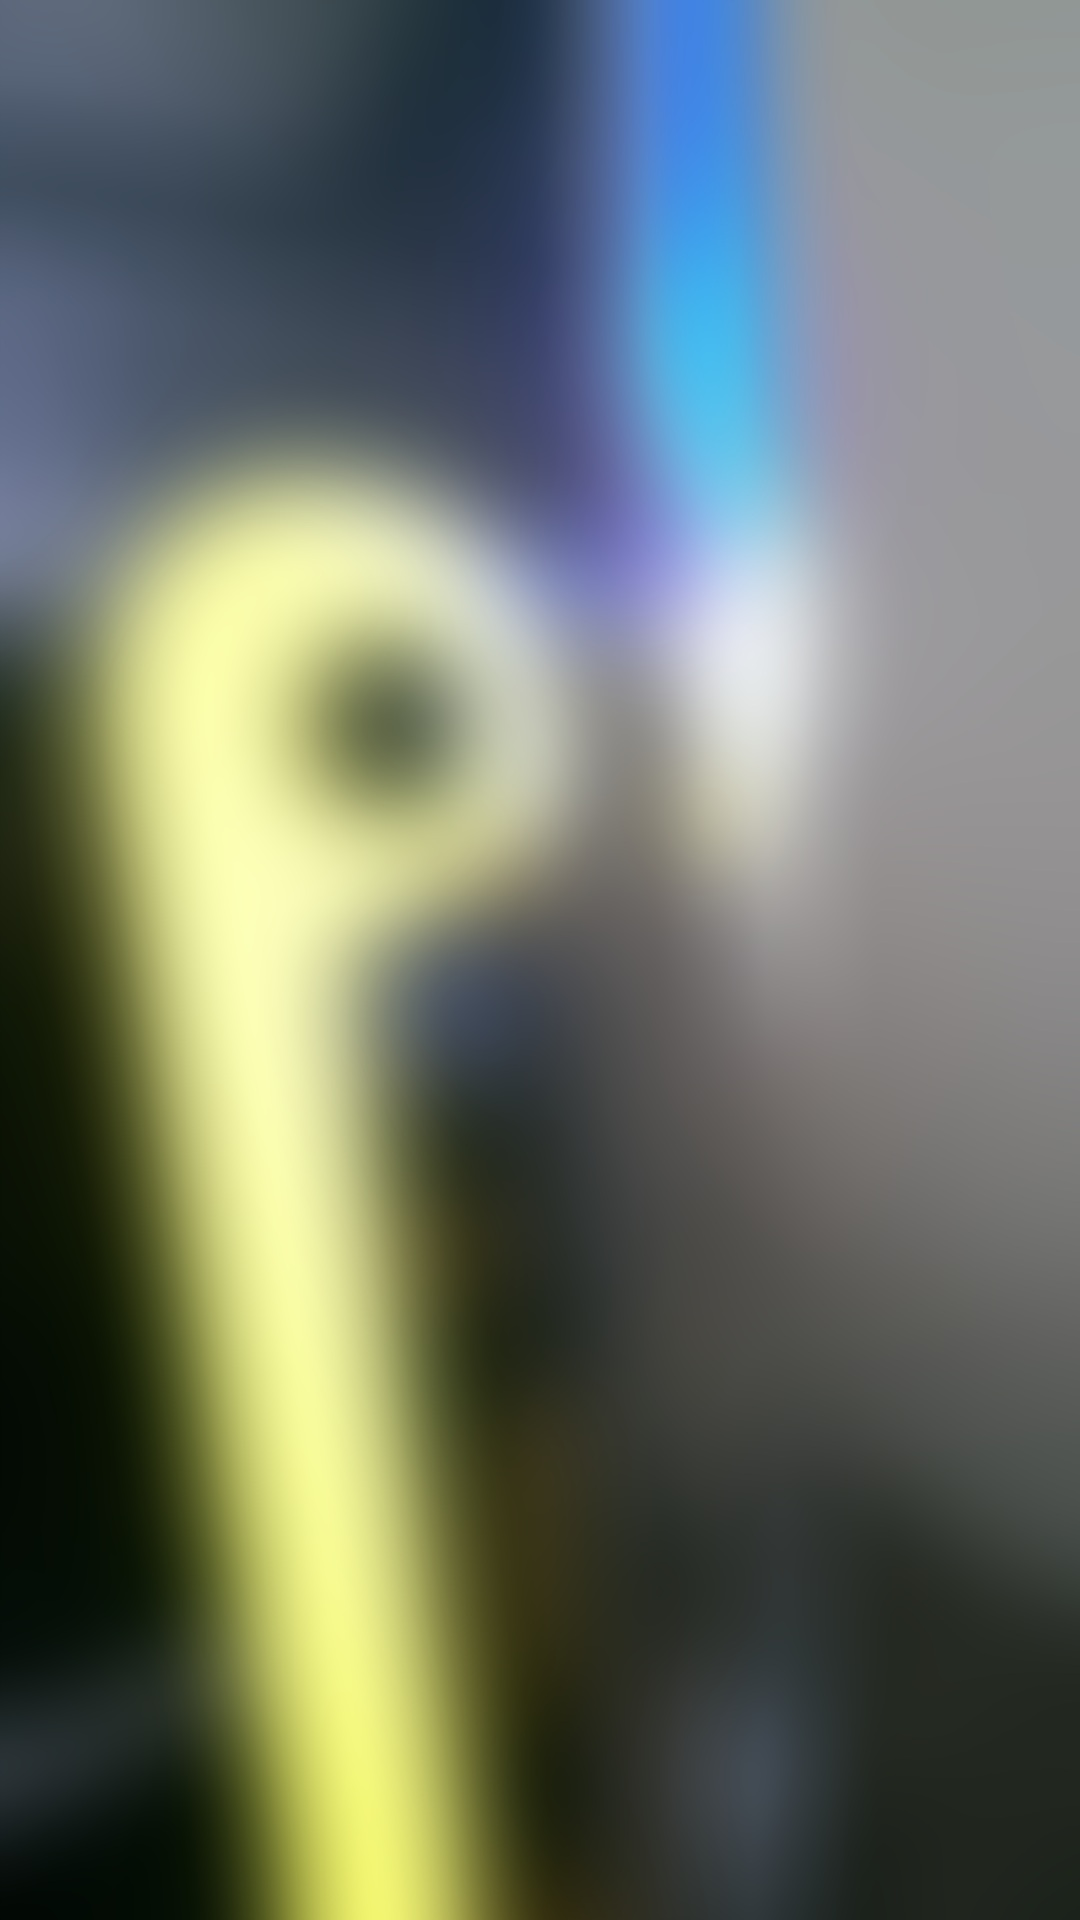

This screen was rendered from an Android layout file. Write that file and the resources it references.
<!-- AndroidManifest.xml: application theme AppTheme -->
<!-- res/layout/content_history.xml -->
<?xml version="1.0" encoding="utf-8"?>
<LinearLayout xmlns:android="http://schemas.android.com/apk/res/android"
    xmlns:tools="http://schemas.android.com/tools"
    xmlns:app="http://schemas.android.com/apk/res-auto"
    android:layout_width="match_parent" android:orientation="vertical"
    app:layout_behavior="@string/appbar_scrolling_view_behavior"
    tools:showIn="@layout/activity_history"
    android:layout_height="match_parent"
    android:background="@drawable/history_background"
    >

    <TextView
        android:layout_width="wrap_content"
        android:layout_height="wrap_content"
        android:text="@string/noHistory"
        android:textColor="@color/white"
        android:textSize="@dimen/payrate_button_height"
        android:id="@+id/noHistory"
        android:visibility="gone"
        android:layout_marginTop="@dimen/digitMilli_margins"
        android:layout_gravity="center_horizontal"/>

    <ListView
        android:layout_width="match_parent"
        android:layout_height="0dp"
        android:visibility="gone"
        android:id="@+id/historyListView"
        android:layout_weight="1"

            />

    <android.support.v7.widget.RecyclerView
        android:layout_width="match_parent"
        android:layout_height="0dp"
        android:layout_weight="1"
        android:id="@+id/recyclerView">
    </android.support.v7.widget.RecyclerView>

    <LinearLayout
        android:orientation="horizontal"
        android:layout_width="match_parent"
        android:columnCount="2"
        android:layout_gravity="center_horizontal"
        android:layout_height="wrap_content"
        style="?android:attr/buttonBarStyle"
        android:id="@+id/historyBottomBar"
        android:background="#FFFFFF"
        android:visibility="gone">

        <Button
            android:layout_width="match_parent"
            android:layout_height="match_parent"
            android:text="@string/btnSelectionCANCEL"
            android:background="?android:attr/selectableItemBackground"
            android:layout_weight="1"
            android:onClick="historyBarCancel"
            android:textSize="@dimen/PAYRATE_textsize"
            />

        <Button
            android:layout_width="match_parent"
            android:layout_height="match_parent"
            android:text="@string/confirm"
            android:enabled="false"
            android:background="?android:attr/selectableItemBackground"
            android:layout_weight="1"
            android:onClick="historyBarYes"
            android:textSize="@dimen/PAYRATE_textsize"
            android:id="@+id/yesButton"/>

    </LinearLayout>
</LinearLayout>
<!-- res/layout/activity_history.xml (included above) -->
<?xml version="1.0" encoding="utf-8"?>
<android.support.design.widget.CoordinatorLayout
    xmlns:android="http://schemas.android.com/apk/res/android"
    xmlns:app="http://schemas.android.com/apk/res-auto"
    xmlns:tools="http://schemas.android.com/tools" android:layout_width="match_parent"
    android:layout_height="match_parent" android:fitsSystemWindows="true"
    tools:context=".HistoryActivity">



    <android.support.design.widget.AppBarLayout android:layout_height="wrap_content"
        android:layout_width="match_parent" android:theme="@style/AppTheme.AppBarOverlay" android:weightSum="2" >

        <android.support.v7.widget.Toolbar android:id="@+id/historyToolBar"
            android:layout_width="match_parent" android:layout_height="?attr/actionBarSize"
            android:background="?attr/colorPrimary" app:popupTheme="@style/AppTheme.PopupOverlay">

        </android.support.v7.widget.Toolbar>

    </android.support.design.widget.AppBarLayout>


    <include layout="@layout/content_history" />


</android.support.design.widget.CoordinatorLayout>
<!-- resources referenced by this layout -->
<resources>
  <color name="white">#ffffff</color>
  <dimen name="PAYRATE_textsize">15sp</dimen>
  <dimen name="digitMilli_margins">10dp</dimen>
  <dimen name="payrate_button_height">30dp</dimen>
  <!-- drawable history_background: png bitmap (drawable-hdpi, 223124 bytes) -->
  <string name="btnSelectionCANCEL">Cancel</string>
  <string name="confirm">CONFIRM</string>
  <string name="noHistory">No History To Show</string>
  <style name="AppTheme.AppBarOverlay" parent="ThemeOverlay.AppCompat.Dark.ActionBar" />
  <style name="AppTheme.PopupOverlay" parent="ThemeOverlay.AppCompat.Light" />
  <style name="AppTheme" parent="Theme.AppCompat.Light.NoActionBar">
          
          <item name="colorPrimary">@color/colorPrimary</item>
          <item name="colorPrimaryDark">@color/colorPrimaryDark</item>
          <item name="colorAccent">@color/colorAccent</item>
          <item name="android:textColor"> @color/white</item>
      </style>
  <color name="colorPrimary">#13315C</color>
  <color name="colorPrimaryDark">#31AFD4</color>
  <color name="colorAccent">#004FFF</color>
</resources>
